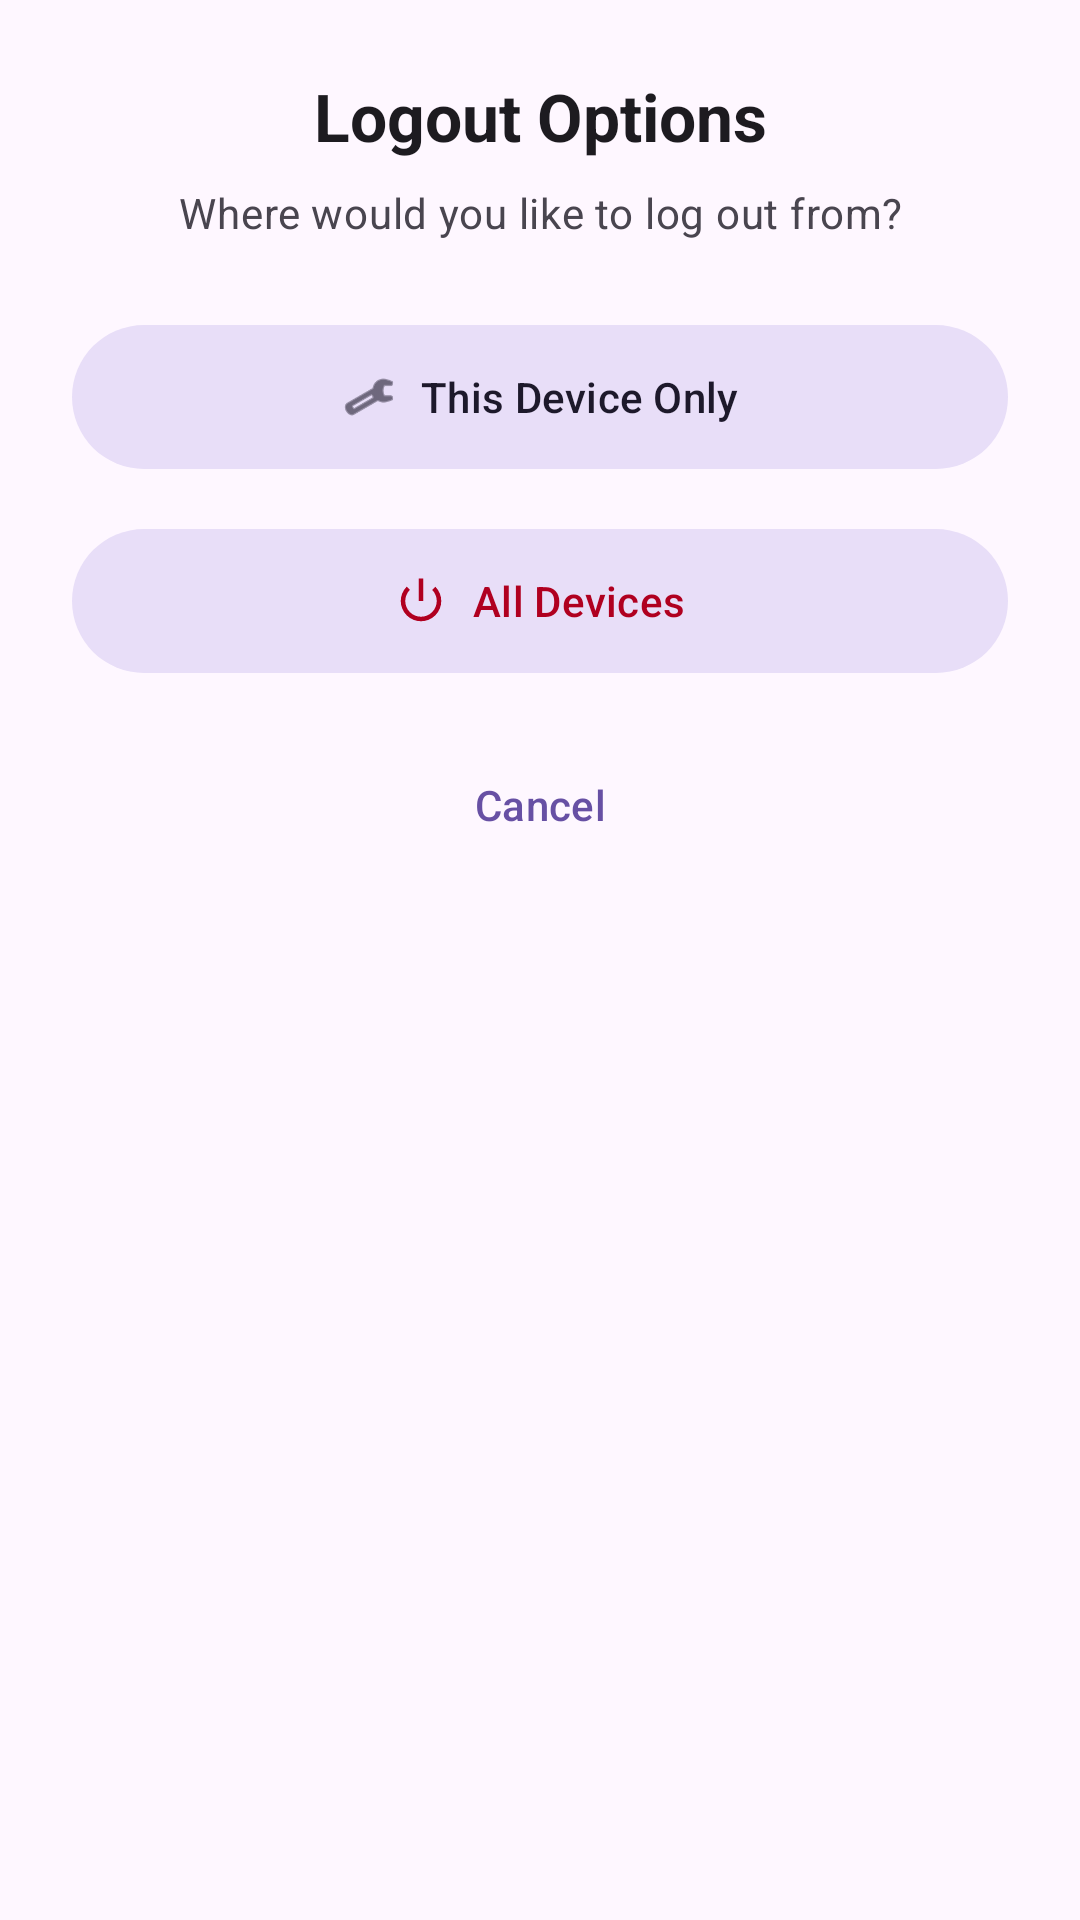

Here is an Android app screen rendered from its layout file. Give the layout XML and the strings, colors and styles it references.
<!-- AndroidManifest.xml: application theme Theme.DigitalPass -->
<!-- res/layout/dialog_logout_bottom_sheet.xml -->
<?xml version="1.0" encoding="utf-8"?>
<LinearLayout xmlns:android="http://schemas.android.com/apk/res/android"
    xmlns:app="http://schemas.android.com/apk/res-auto"
    android:layout_width="match_parent"
    android:layout_height="wrap_content"
    android:orientation="vertical"
    android:padding="24dp">

    <TextView
        android:layout_width="match_parent"
        android:layout_height="wrap_content"
        android:text="Logout Options"
        android:textAlignment="center"
        android:textAppearance="@style/TextAppearance.Material3.TitleLarge"
        android:textStyle="bold"
        android:layout_marginBottom="8dp" />

    <TextView
        android:layout_width="match_parent"
        android:layout_height="wrap_content"
        android:text="Where would you like to log out from?"
        android:textAlignment="center"
        android:textAppearance="@style/TextAppearance.Material3.BodyMedium"
        android:textColor="?android:attr/textColorSecondary"
        android:layout_marginBottom="24dp" />

    <com.google.android.material.button.MaterialButton
        android:id="@+id/btnThisDevice"
        style="@style/Widget.Material3.Button.TonalButton"
        android:layout_width="match_parent"
        android:layout_height="56dp"
        android:text="This Device Only"
        android:layout_marginBottom="12dp"
        app:icon="@android:drawable/ic_menu_manage"
        app:iconGravity="textStart" />

    <com.google.android.material.button.MaterialButton
        android:id="@+id/btnAllDevices"
        style="@style/Widget.Material3.Button.TonalButton"
        android:layout_width="match_parent"
        android:layout_height="56dp"
        android:text="All Devices"
        android:textColor="@color/design_default_color_error"
        app:iconTint="@color/design_default_color_error"
        android:layout_marginBottom="16dp"
        app:icon="@android:drawable/ic_lock_power_off"
        app:iconGravity="textStart" />

    <com.google.android.material.button.MaterialButton
        android:id="@+id/btnCancel"
        style="@style/Widget.Material3.Button.TextButton"
        android:layout_width="match_parent"
        android:layout_height="wrap_content"
        android:text="Cancel" />

</LinearLayout>
<!-- resources referenced by this layout -->
<resources>
  <style name="Theme.DigitalPass" parent="Base.Theme.DigitalPass" />
  <style name="Base.Theme.DigitalPass" parent="Theme.Material3.Light.NoActionBar">
          
          <item name="android:windowOptOutEdgeToEdgeEnforcement" tools:targetApi="35">true</item>
      </style>
</resources>
